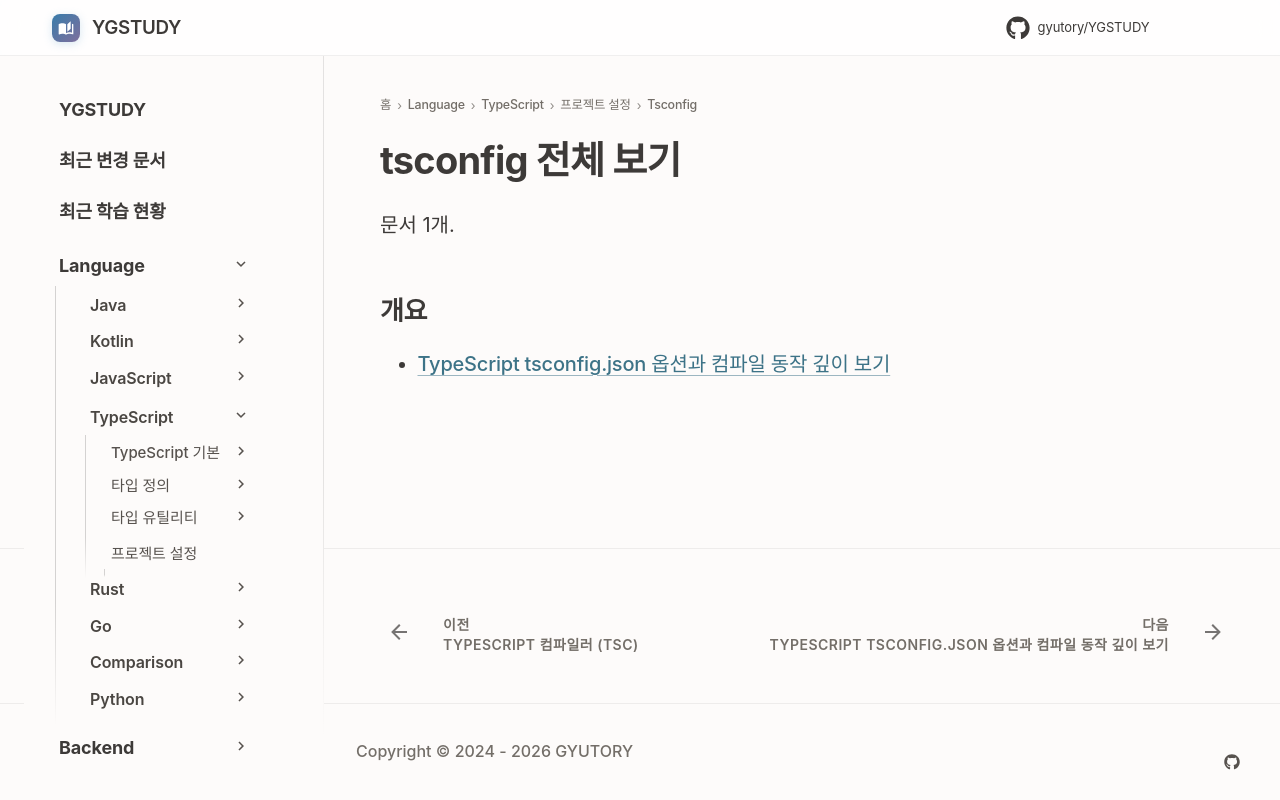

repository: GYUTORY/YGSTUDY · page: Language/TypeScript/프로젝트 설정 및 컴파일러/tsconfig/index.html · generator: mkdocs

---
title: tsconfig 전체 보기
tags: []
hide:
  - toc
---

<!-- AUTO-SECTION-INDEX: tools/section_index.py 가 빌드마다 다시 만든다. 직접 고치지 말 것. -->

# tsconfig 전체 보기

문서 1개.

## 개요

- [TypeScript tsconfig.json 옵션과 컴파일 동작 깊이 보기](tsconfig.md)
